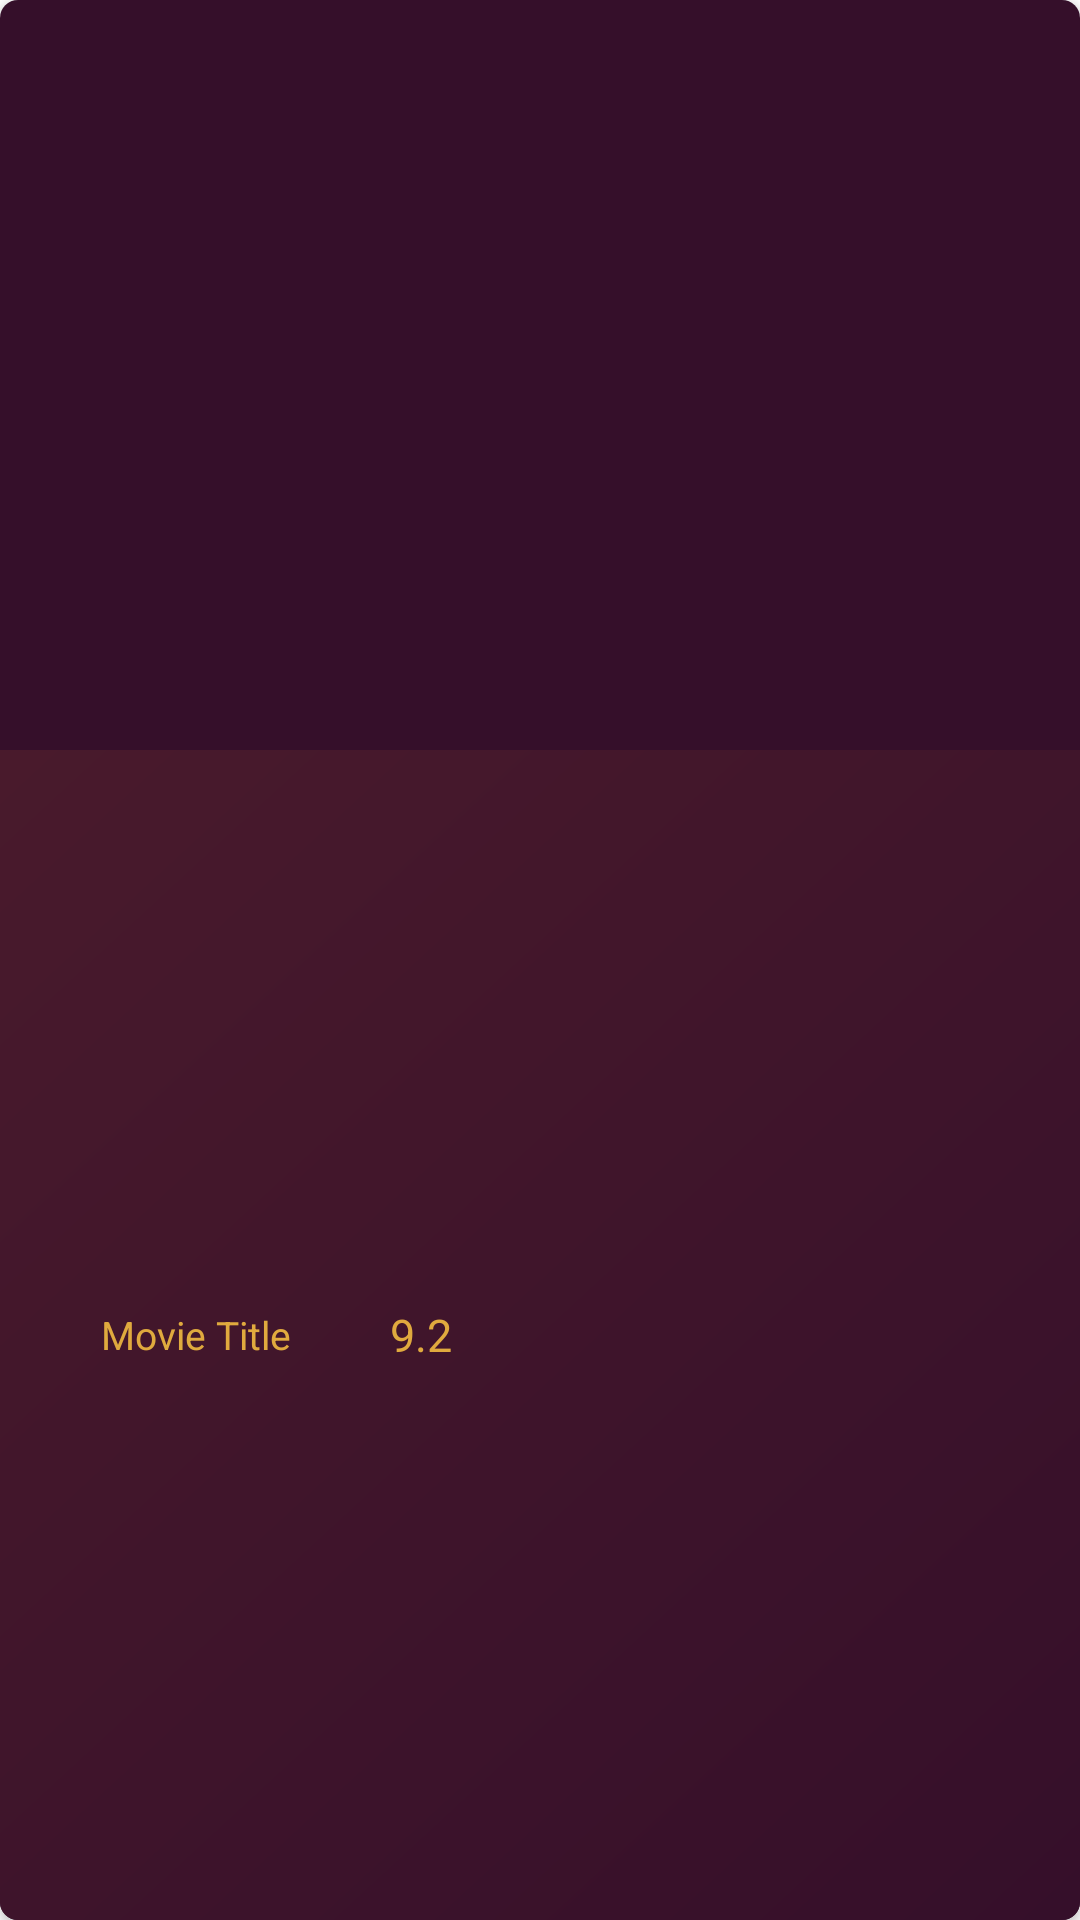

Layout XML and referenced resources for this Android screen:
<!-- AndroidManifest.xml: application theme Theme.MoviesApp -->
<!-- res/layout/cardview_movie.xml -->
<?xml version="1.0" encoding="utf-8"?>
<androidx.cardview.widget.CardView xmlns:android="http://schemas.android.com/apk/res/android"

    android:id="@+id/cardView"
    android:layout_width="200dp"
    android:layout_height="300dp"
    android:clickable="true"
    android:focusable="false"
    android:foreground="?android:attr/selectableItemBackground"
    xmlns:app="http://schemas.android.com/apk/res-auto"
    android:layout_margin="8dp"
    app:cardCornerRadius="6dp">

    <LinearLayout
        android:orientation="vertical"
        android:layout_width="match_parent"
        android:backgroundTint="@color/colorS"
        android:background="@color/black"
        android:layout_height="match_parent">

        <ImageView
            android:id="@+id/movie_img"
            android:layout_width="match_parent"
            android:backgroundTint="@color/colorS"
            android:layout_height="250dp"
            android:scaleType="centerInside"
            android:visibility="invisible"
            android:adjustViewBounds="true"
            android:background="@color/black"/>

        <LinearLayout
            android:layout_width="match_parent"
            android:layout_height="match_parent"
            android:background="@drawable/background">
            <TextView

                android:id="@+id/movie_title"
                android:textColor="@color/colorG"
                android:textSize="13sp"
                android:gravity="center"
                android:layout_width="130dp"
                android:layout_height="match_parent"
                android:text="Movie Title"/>

            <TextView
                android:id="@+id/rating"
                android:layout_width="21dp"
                android:textSize="15sp"
                android:text="9.2"
                android:gravity="center"
                android:textColor="@color/colorG"
                android:layout_height="match_parent">
            </TextView>

            <ImageButton
                android:id="@+id/favButton"
                android:layout_width="wrap_content"
                android:layout_height="match_parent"
                android:layout_gravity="end"
                android:layout_marginLeft="15dp"
                android:background="@drawable/background"
                android:gravity="center"
                app:srcCompat="@drawable/baseline_favorite_border_black_24"
                app:tint="@color/colorG" />
        </LinearLayout>
    </LinearLayout>
</androidx.cardview.widget.CardView>
<!-- resources referenced by this layout -->
<resources>
  <color name="black">#FF000000</color>
  <color name="colorG">#E0AA3E</color>
  <color name="colorS">#350F2A</color>
  <!-- drawable background (drawable) -->
  <?xml version="1.0" encoding="utf-8"?>
  <shape android:shape="rectangle"
      xmlns:android="http://schemas.android.com/apk/res/android">
      <gradient
          android:startColor="@color/colorS"
          android:endColor="@color/colorE"
          android:angle="135"
          />
  
  </shape>
  <style name="Theme.MoviesApp" parent="Theme.MaterialComponents.DayNight.DarkActionBar">
          
          <item name="colorPrimary">@color/colorE</item>
          <item name="colorPrimaryVariant">@color/colorS</item>
          <item name="colorOnPrimary">@color/colorG</item>
          
          <item name="colorSecondary">@color/colorS</item>
          <item name="colorSecondaryVariant">@color/colorE</item>
          <item name="colorOnSecondary">@color/black</item>
          
          <item name="android:statusBarColor" tools:targetApi="l">?attr/colorPrimaryVariant</item>
          
      </style>
  <color name="colorE">#491A2C</color>
</resources>
